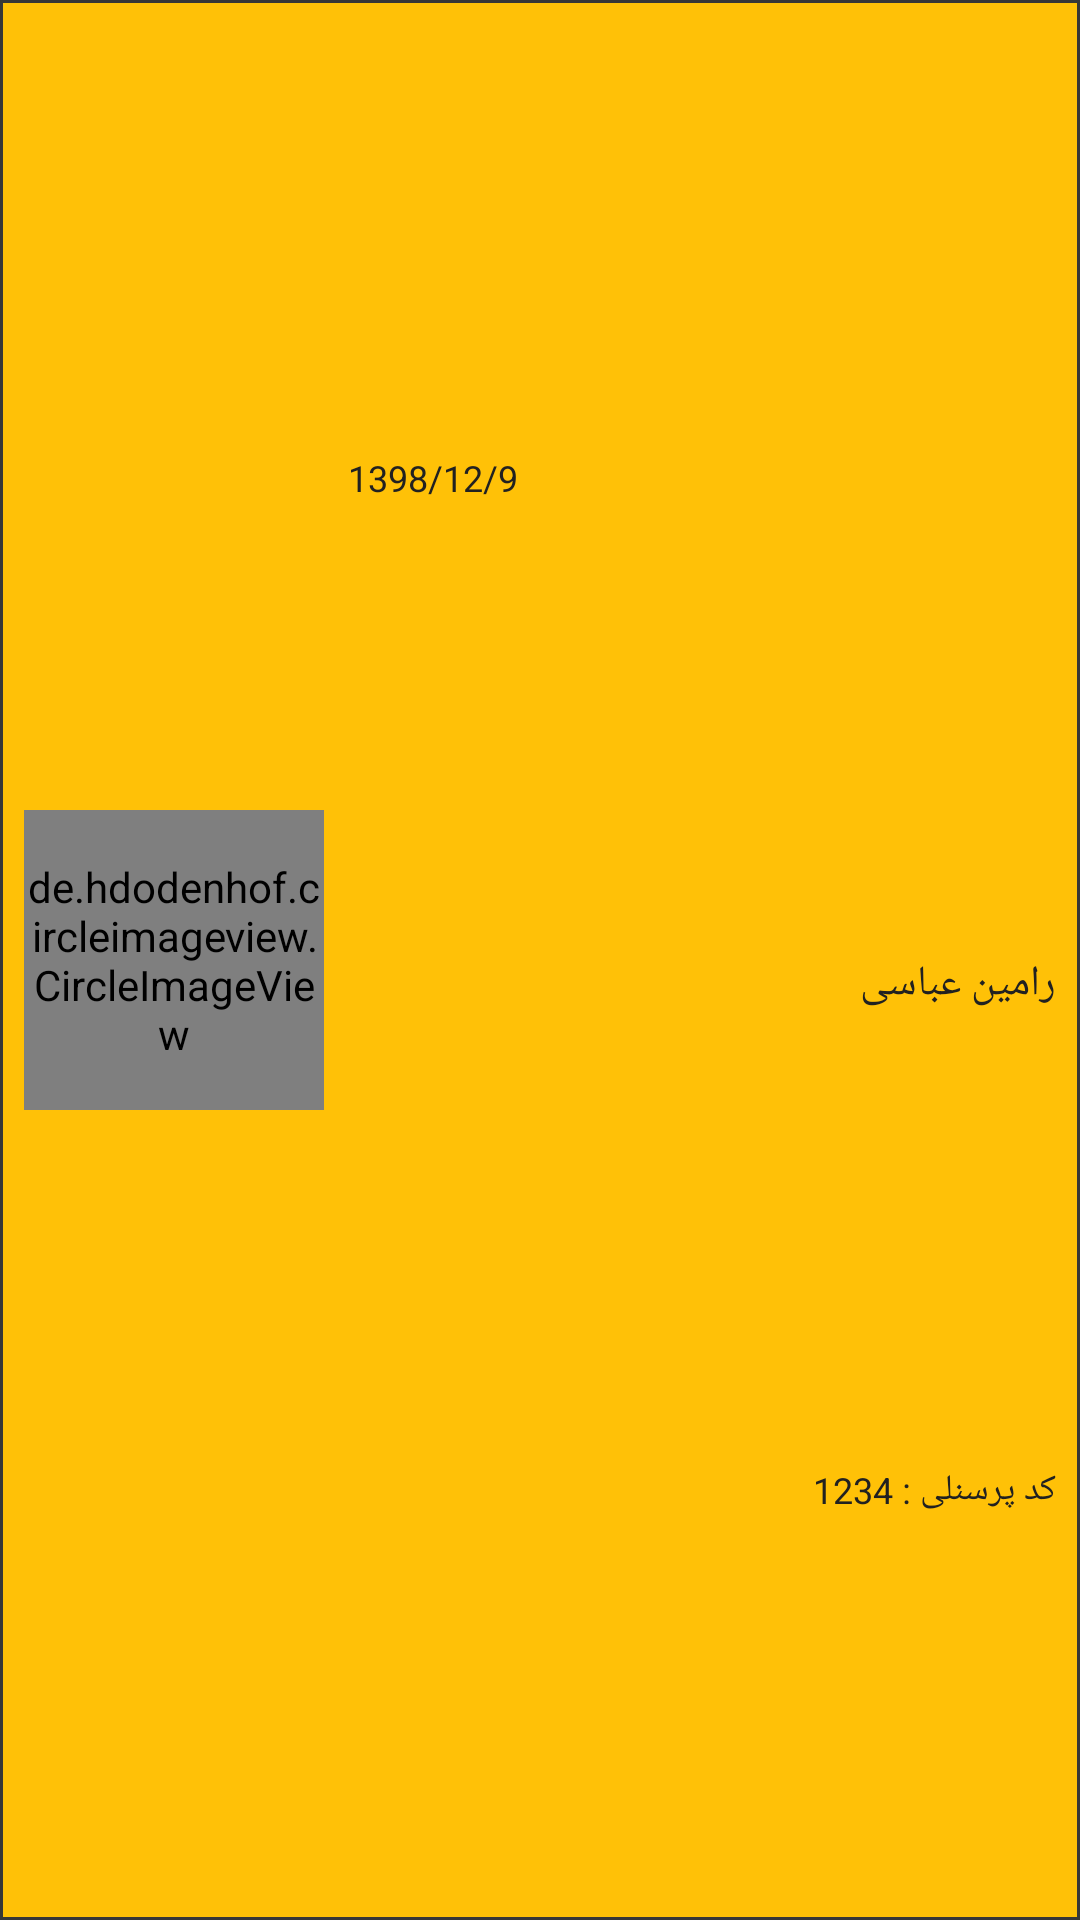

Reconstruct the res/layout file that produces this screen, plus the resources it refers to.
<!-- AndroidManifest.xml: application theme AppTheme -->
<!-- res/layout/home_navigation_view_header.xml -->
<?xml version="1.0" encoding="utf-8"?>
<androidx.constraintlayout.widget.ConstraintLayout xmlns:android="http://schemas.android.com/apk/res/android"
    android:layout_width="match_parent"
    android:layout_height="175dp"
    xmlns:app="http://schemas.android.com/apk/res-auto"
    android:theme="@style/ThemeOverlay.AppCompat.Dark"
    android:background="@drawable/home_navigation_view_background"
    android:layout_gravity="bottom">

    <de.hdodenhof.circleimageview.CircleImageView
        android:id="@+id/personalImageView"
        android:layout_width="100dp"
        android:layout_height="100dp"
        android:layout_marginStart="8dp"
        android:layout_marginTop="8dp"
        android:layout_marginBottom="8dp"
        android:scaleType="centerCrop"
        android:src="@drawable/personnel_image"
        app:layout_constraintBottom_toBottomOf="parent"
        app:layout_constraintEnd_toStartOf="@id/tvName"
        app:layout_constraintStart_toStartOf="parent"
        app:layout_constraintTop_toTopOf="parent" />

    <TextView
        android:id="@+id/tvDate"
        android:layout_width="0dp"
        android:layout_height="wrap_content"
        android:layout_marginStart="8dp"
        android:layout_marginTop="16dp"
        android:layout_marginEnd="8dp"
        android:gravity="start"
        android:text="1398/12/9"
        android:textColor="@color/textPrimary"
        android:textSize="12sp"
        app:layout_constraintBottom_toTopOf="@id/tvName"
        app:layout_constraintEnd_toEndOf="parent"
        app:layout_constraintStart_toEndOf="@id/personalImageView"
        app:layout_constraintTop_toTopOf="parent" />

    <TextView
        android:id="@+id/tvName"
        android:layout_width="0dp"
        android:layout_height="wrap_content"
        android:layout_marginStart="8dp"
        android:layout_marginTop="16dp"
        android:layout_marginEnd="8dp"
        android:text="رامین عباسی"
        android:gravity="start"
        android:textColor="@color/textPrimary"
        android:textSize="14sp"
        app:layout_constraintBottom_toTopOf="@id/tvPersonnelId"
        app:layout_constraintEnd_toEndOf="parent"
        app:layout_constraintStart_toEndOf="@id/personalImageView"
        app:layout_constraintTop_toBottomOf="@id/tvDate" />

    <TextView
        android:id="@+id/tvPersonnelId"
        android:layout_width="0dp"
        android:layout_height="wrap_content"
        android:layout_marginStart="8dp"
        android:layout_marginTop="16dp"
        android:layout_marginEnd="8dp"
        android:gravity="start"
        android:text="کد پرسنلی : 1234"
        android:textColor="@color/textPrimary"
        android:textSize="12sp"
        app:layout_constraintBottom_toBottomOf="parent"
        app:layout_constraintEnd_toEndOf="parent"
        app:layout_constraintStart_toEndOf="@id/personalImageView"
        app:layout_constraintTop_toBottomOf="@id/tvName" />

</androidx.constraintlayout.widget.ConstraintLayout>
<!-- resources referenced by this layout -->
<resources>
  <color name="textPrimary">#212121</color>
  <!-- drawable home_navigation_view_background (drawable) -->
  <?xml version="1.0" encoding="utf-8"?>
  <shape android:shape="rectangle" xmlns:android="http://schemas.android.com/apk/res/android">
  
      <stroke android:color="@color/navigationViewStroke" android:width="1dp"/>
      <solid android:color="@color/navigationViewBackground"/>
  
  </shape>
  <!-- drawable personnel_image (drawable) -->
  <vector android:height="100dp" android:viewportHeight="473.935"
      android:viewportWidth="473.935" android:width="100dp" xmlns:android="http://schemas.android.com/apk/res/android">
      <path android:fillColor="#757C7E" android:pathData="M236.967,236.967m-236.967,0a236.967,236.967 0,1 1,473.934 0a236.967,236.967 0,1 1,-473.934 0"/>
      <path android:fillColor="#E7EEEF" android:pathData="M236.952,473.935c78.533,0 148.115,-38.222 191.232,-97.058c-8.011,-11.48 -39.525,-45.025 -145.593,-70.548c0,-24.082 -2.398,-38.507 -2.398,-38.507s31.289,-43.337 33.691,-103.513c0,-9.568 4.7,-77.436 -77.017,-80.508c0,-0.03 0,-0.079 0,-0.101c-0.202,0 -0.382,0.045 -0.602,0.045c-0.21,0 -0.385,-0.045 -0.595,-0.045c0,0.022 0,0.075 0,0.101c-81.702,3.068 -77.017,70.941 -77.017,80.505c2.398,60.175 33.691,103.513 33.691,103.513s-2.417,14.425 -2.417,38.507C86.664,331.174 54.08,363.623 45.044,375.908C88.104,435.286 157.997,473.935 236.952,473.935z"/>
      <path android:fillColor="#88908A" android:pathData="M332.233,363.515m-57.062,0a57.062,57.062 0,1 1,114.124 0a57.062,57.062 0,1 1,-114.124 0"/>
      <path android:fillColor="#FFFFFF" android:pathData="M370.572,363.361c0,4.962 -4.022,8.988 -8.999,8.988h-58.559c-4.965,0 -8.995,-4.026 -8.995,-8.988l0,0c0,-4.969 4.03,-8.995 8.995,-8.995h58.559C366.549,354.362 370.572,358.392 370.572,363.361L370.572,363.361z"/>
      <path android:fillColor="#FFFFFF" android:pathData="M332.293,401.632c-4.965,0 -8.992,-4.026 -8.992,-8.995v-58.559c0,-4.969 4.026,-8.995 8.992,-8.995l0,0c4.969,0 8.999,4.026 8.999,8.995v58.559C341.292,397.606 337.262,401.632 332.293,401.632L332.293,401.632z"/>
  </vector>
  <style name="AppTheme" parent="Theme.AppCompat.Light.NoActionBar">
          
          <item name="colorPrimary">@color/colorPrimary</item>
          <item name="colorPrimaryDark">@color/colorPrimaryDark</item>
          <item name="colorAccent">@color/colorAccent</item>
      </style>
  <color name="navigationViewStroke">#373737</color>
  <color name="navigationViewBackground">#FFC107</color>
  <color name="colorPrimary">#292929</color>
  <color name="colorPrimaryDark">#616161</color>
  <color name="colorAccent">#D81B60</color>
</resources>
